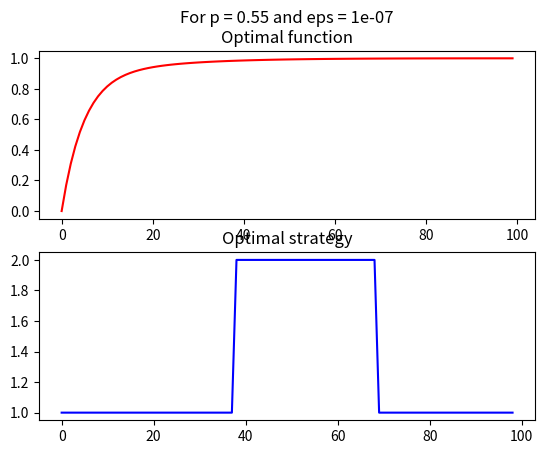

Recreate this plot in Python.
# -*- coding: utf-8 -*-
import matplotlib.pyplot as plt

limit = 100     # деньги игрока
p = 0.55        # вероятность выпадения орла (вероятность выигрыша)
eps = 1e-07

optimal_function = [0 for i in range(limit+1)]      # вероятность выигрыша, имея i-ый капитал
optimal_strategy = [0 for i in range(limit-1)]      # оптимальный размер ставки, в зависимости от i-го капитала

win = False
while not win:
    for m in range(limit-1, 0, -1):
        max_bet = m
        max_bet = min(m, limit-m)

        Vmax = 0
        for bet in range(1, max_bet+1):
            r = 0
            Vs = (1 - p) * (r + optimal_function[m - bet])

            r = 1 if (m + bet) == limit else 0
            Vs += p * (r + optimal_function[m + bet])

            if Vs >= Vmax:
                Vmax = Vs
                optimal_strategy[m-1] = bet

        if m == limit-1 and abs(Vmax - optimal_function[m]) < eps:
            optimal_function[m] = Vmax
            win = True

        optimal_function[m] = Vmax

for i in range(limit-1):
    print("money: {} | p_win: {:.4f} | opt_str: {}".format(i+1, optimal_function[i+1], optimal_strategy[i]))

plt.figure(1)
plt.subplot(211)
plt.title('For p = {} and eps = {}\nOptimal function'.format(p, eps))
plt.plot(optimal_function[:-1], 'red')

plt.subplot(212)
plt.title('Optimal strategy')
plt.plot(optimal_strategy, 'blue')
plt.show()  
